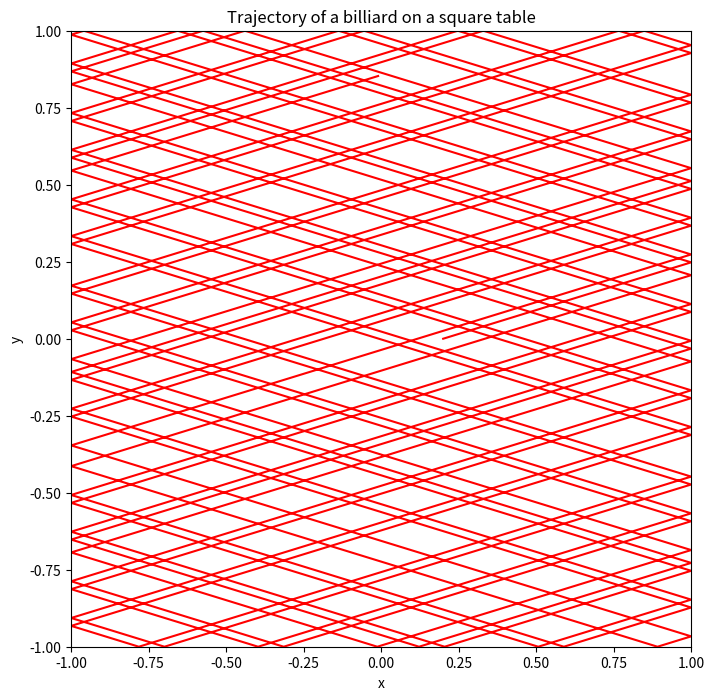

Write the Python code that produced this figure.
# -*- coding: utf-8 -*-
"""
Created on Wed Nov 16 12:56:52 2016
@author: Me
"""

import matplotlib.pyplot as plt
import numpy as np

class billiard_rectangular:
    def __init__(self,x_0,y_0,vx_0,vy_0,N,dt):
        self.x_0 = x_0
        self.y_0 = y_0
        self.vx_0 = vx_0
        self.vy_0 = vy_0
        self.N = N
        self.dt = dt
    
    def motion_calculate(self):
        self.x = []
        self.y = []
        self.vx = []
        self.vy = []
        self.t = [0]
        self.x.append(self.x_0)
        self.y.append(self.y_0)
        self.vx.append(self.vx_0)
        self.vy.append(self.vy_0)
        for i in range(1,self.N):
            self.x.append(self.x[i - 1] + self.vx[i - 1]*self.dt)
            self.y.append(self.y[i - 1] + self.vy[i - 1]*self.dt)
            self.vx.append(self.vx[i - 1])
            self.vy.append(self.vy[i - 1])
            if (self.x[i] < -1.0):
                self.x[i],self.y[i] = self.correct('x>-1.0',self.x[i - 1], self.y[i - 1], self.vx[i - 1], self.vy[i - 1])
                self.vx[i] = - self.vx[i]
            elif(self.x[i] > 1.0):
                self.x[i],self.y[i] = self.correct('x<1.0',self.x[i - 1], self.y[i - 1], self.vx[i - 1], self.vy[i - 1])
                self.vx[i] = - self.vx[i]
            elif(self.y[i] < -1.0):
                self.x[i],self.y[i] = self.correct('y>-1.0',self.x[i - 1], self.y[i - 1], self.vx[i - 1], self.vy[i - 1])
                self.vy[i] = -self.vy[i]
            elif(self.y[i] > 1.0):
                self.x[i],self.y[i] = self.correct('y<1.0',self.x[i - 1], self.y[i - 1], self.vx[i - 1], self.vy[i - 1])
                self.vy[i] = -self.vy[i] 
            else:
                pass
            self.t.append(self.t[i - 1] + self.dt)
        return self.x, self.y
    
    def correct(self,condition,x,y,vx,vy):
        vx_c = vx/100.0 #用来减小超出部分
        vy_c = vy/100.0
        while eval(condition):
            x = x + vx_c*self.dt
            y = y + vy_c*self.dt
        return x-vx_c*self.dt,y-vy_c*self.dt
    
    def reflect(self):
        pass
    
    def plot(self):
        plt.figure(figsize = (8,8))
        plt.xlim(-1,1)
        plt.ylim(-1,1)
        plt.xlabel('x')
        plt.ylabel('y')
        plt.plot(self.x,self.y,'r')
        #plt.savefig('chapter3_3.31.png',dpi = 144)
        plt.title('Trajectory of a billiard on a square table')
        plt.show()
A=billiard_rectangular(0.2,0,1,0.31,13200,0.01)
A.motion_calculate()
A.plot()